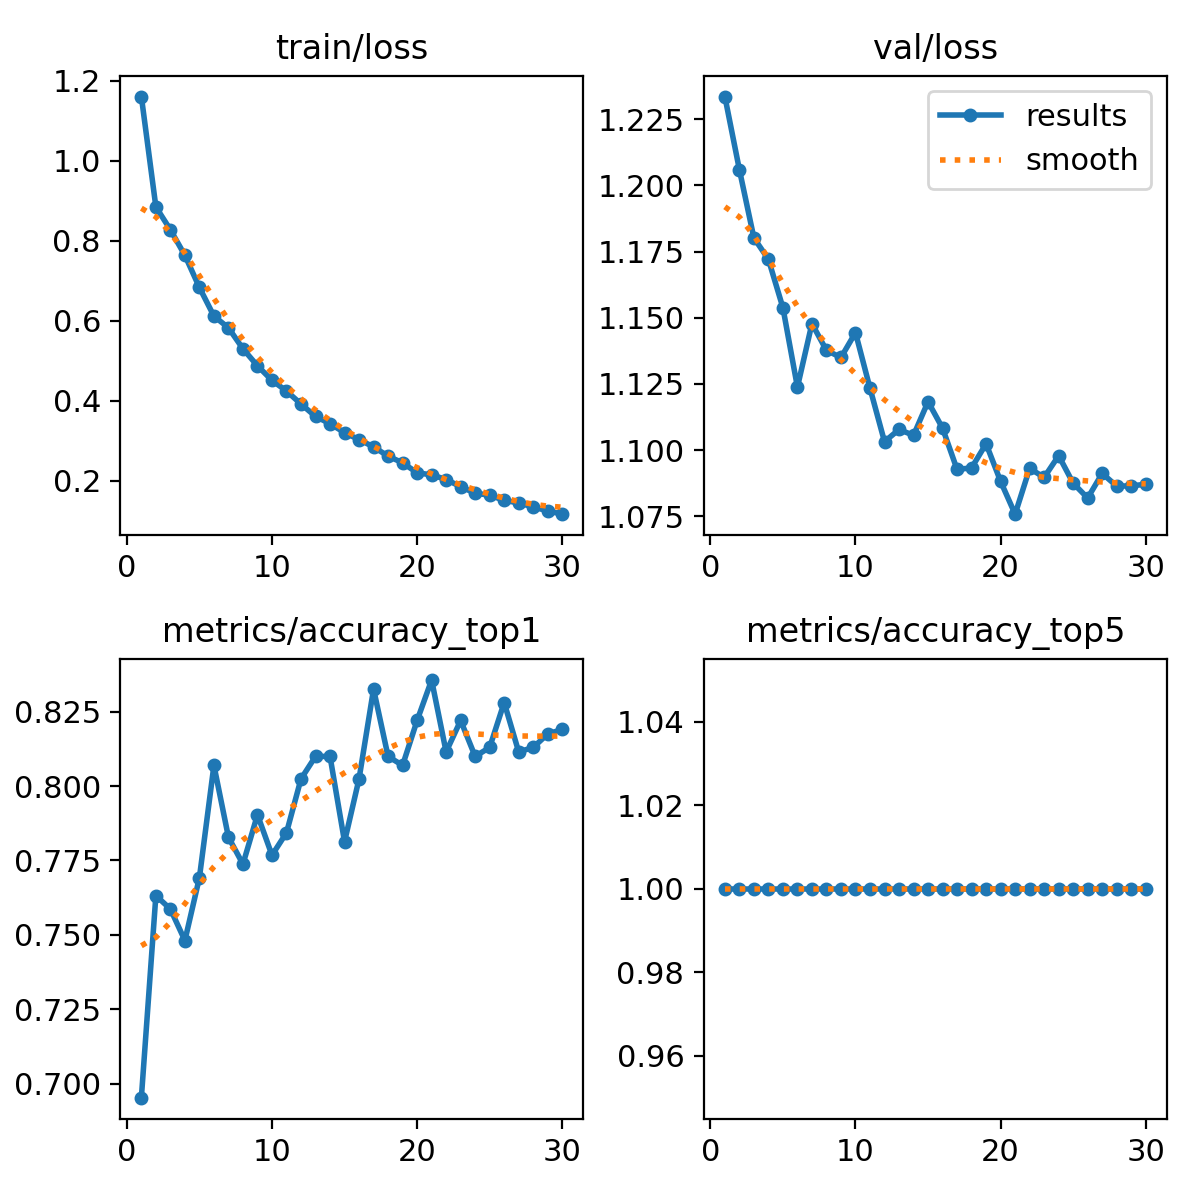

Source data for this figure (header and first rows):
epoch, train/loss, metrics/accuracy_top1, metrics/accuracy_top5, val/loss, lr/pg0, lr/pg1, lr/pg2
1, 1.161, 0.6953, 1, 1.234, 0.003329, 0.003329, 0.003329
2, 0.8847, 0.7632, 1, 1.206, 0.006442, 0.006442, 0.006442
3, 0.8276, 0.7587, 1, 1.18, 0.009336, 0.009336, 0.009336
4, 0.7637, 0.7481, 1, 1.172, 0.00901, 0.00901, 0.00901
5, 0.6835, 0.7692, 1, 1.154, 0.00901, 0.00901, 0.00901
6, 0.6119, 0.8069, 1, 1.124, 0.00868, 0.00868, 0.00868
7, 0.5827, 0.7828, 1, 1.148, 0.00835, 0.00835, 0.00835
8, 0.5303, 0.7738, 1, 1.138, 0.00802, 0.00802, 0.00802
9, 0.4878, 0.7903, 1, 1.135, 0.00769, 0.00769, 0.00769
10, 0.4513, 0.7768, 1, 1.144, 0.00736, 0.00736, 0.00736
11, 0.4248, 0.7843, 1, 1.123, 0.00703, 0.00703, 0.00703
12, 0.3923, 0.8024, 1, 1.103, 0.0067, 0.0067, 0.0067
13, 0.3613, 0.8099, 1, 1.108, 0.00637, 0.00637, 0.00637
14, 0.3432, 0.8099, 1, 1.106, 0.00604, 0.00604, 0.00604
15, 0.3208, 0.7813, 1, 1.118, 0.00571, 0.00571, 0.00571
16, 0.3033, 0.8024, 1, 1.108, 0.00538, 0.00538, 0.00538
17, 0.2853, 0.8326, 1, 1.093, 0.00505, 0.00505, 0.00505
18, 0.2619, 0.8099, 1, 1.093, 0.00472, 0.00472, 0.00472
19, 0.2455, 0.8069, 1, 1.102, 0.00439, 0.00439, 0.00439
20, 0.2204, 0.822, 1, 1.088, 0.00406, 0.00406, 0.00406
21, 0.2153, 0.8356, 1, 1.076, 0.00373, 0.00373, 0.00373
22, 0.2036, 0.8115, 1, 1.093, 0.0034, 0.0034, 0.0034
23, 0.1858, 0.822, 1, 1.09, 0.00307, 0.00307, 0.00307
24, 0.1694, 0.8099, 1, 1.098, 0.00274, 0.00274, 0.00274
25, 0.1646, 0.813, 1, 1.087, 0.00241, 0.00241, 0.00241
26, 0.1515, 0.828, 1, 1.082, 0.00208, 0.00208, 0.00208
27, 0.1453, 0.8115, 1, 1.091, 0.00175, 0.00175, 0.00175
28, 0.135, 0.813, 1, 1.086, 0.00142, 0.00142, 0.00142
29, 0.1253, 0.8175, 1, 1.087, 0.00109, 0.00109, 0.00109
30, 0.1171, 0.819, 1, 1.087, 0.00076, 0.00076, 0.00076
